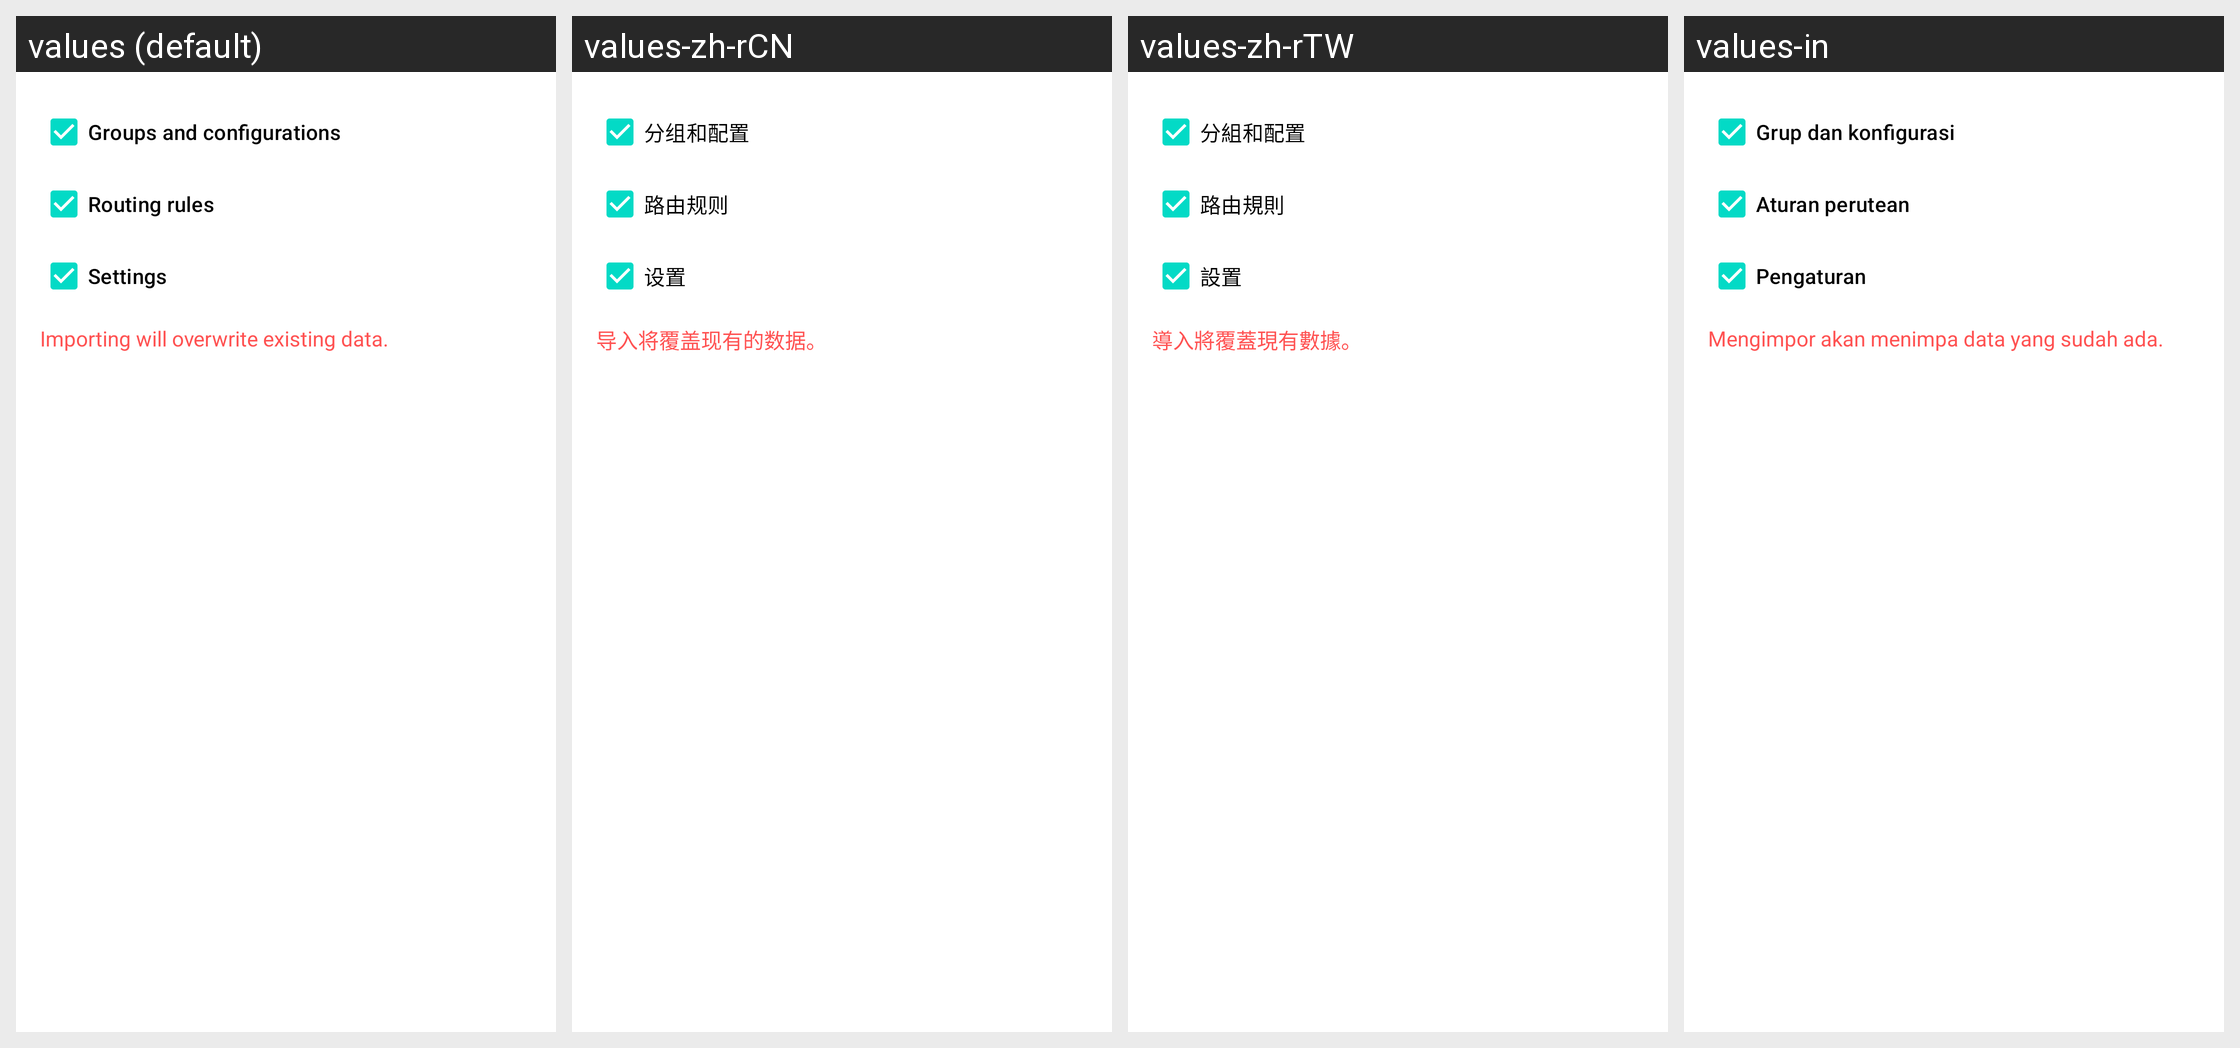

The same Android screen rendered under several of its app's locales, left to right. List the strings drawn on it with the default value and each locale's translation.
Android screen res/layout/layout_import.xml rendered under 4 locales, left to right: values (default), values-zh-rCN, values-zh-rTW, values-in. Device: Nexus 5 (rendered at 1080×1920; each locale shown at half size, 540×960, under a caption strip naming it); theme Theme.SagerNet.Start.
Other locales in the repository, not shown: values-af, values-am, values-ar, values-as, values-az, values-be, values-bg, values-bn, values-bs, values-ca, values-cs, values-da, values-de, values-el, values-en-rAU, values-en-rCA, values-en-rGB, values-en-rXC, values-es, values-es-rUS, values-et, values-eu, values-fa, values-fi, values-fr, values-fr-rCA, values-gl, values-gu, values-hi, values-hr, values-hu, values-hy, values-is, values-it, values-iw, values-ja, values-ka, values-kk, values-km, values-kn, values-ko, values-ky, values-lo, values-lt, values-lv, values-mk, values-ml, values-mn, values-mr, values-ms, values-my, values-nb, values-nb-rNO, values-ne, values-nl, values-or, values-pa, values-pl, values-pt, values-pt-rBR, values-pt-rPT, values-ro, values-ru, values-si, values-sk, values-sl, values-sq, values-sr, values-sv, values-sw, values-ta, values-te, values-th, values-tl, values-tr, values-uk, values-ur, values-uz, values-vi, values-zh-rHK, values-zu.
Strings drawn on this screen, with the default value and each locale's value (text and hints the layout hard-codes, and strings that could not be matched under every locale, appear in the picture but are not listed):

backup_groups_and_configurations
  values: Groups and configurations
  values-zh-rCN: 分组和配置
  values-zh-rTW: 分組和配置
  values-in: Grup dan konfigurasi

backup_rules
  values: Routing rules
  values-zh-rCN: 路由规则
  values-zh-rTW: 路由規則
  values-in: Aturan perutean

backup_settings
  values: Settings
  values-zh-rCN: 设置
  values-zh-rTW: 設置
  values-in: Pengaturan

backup_import_summary
  values: Importing will overwrite existing data.
  values-zh-rCN: 导入将覆盖现有的数据。
  values-zh-rTW: 導入將覆蓋現有數據。
  values-in: Mengimpor akan menimpa data yang sudah ada.
